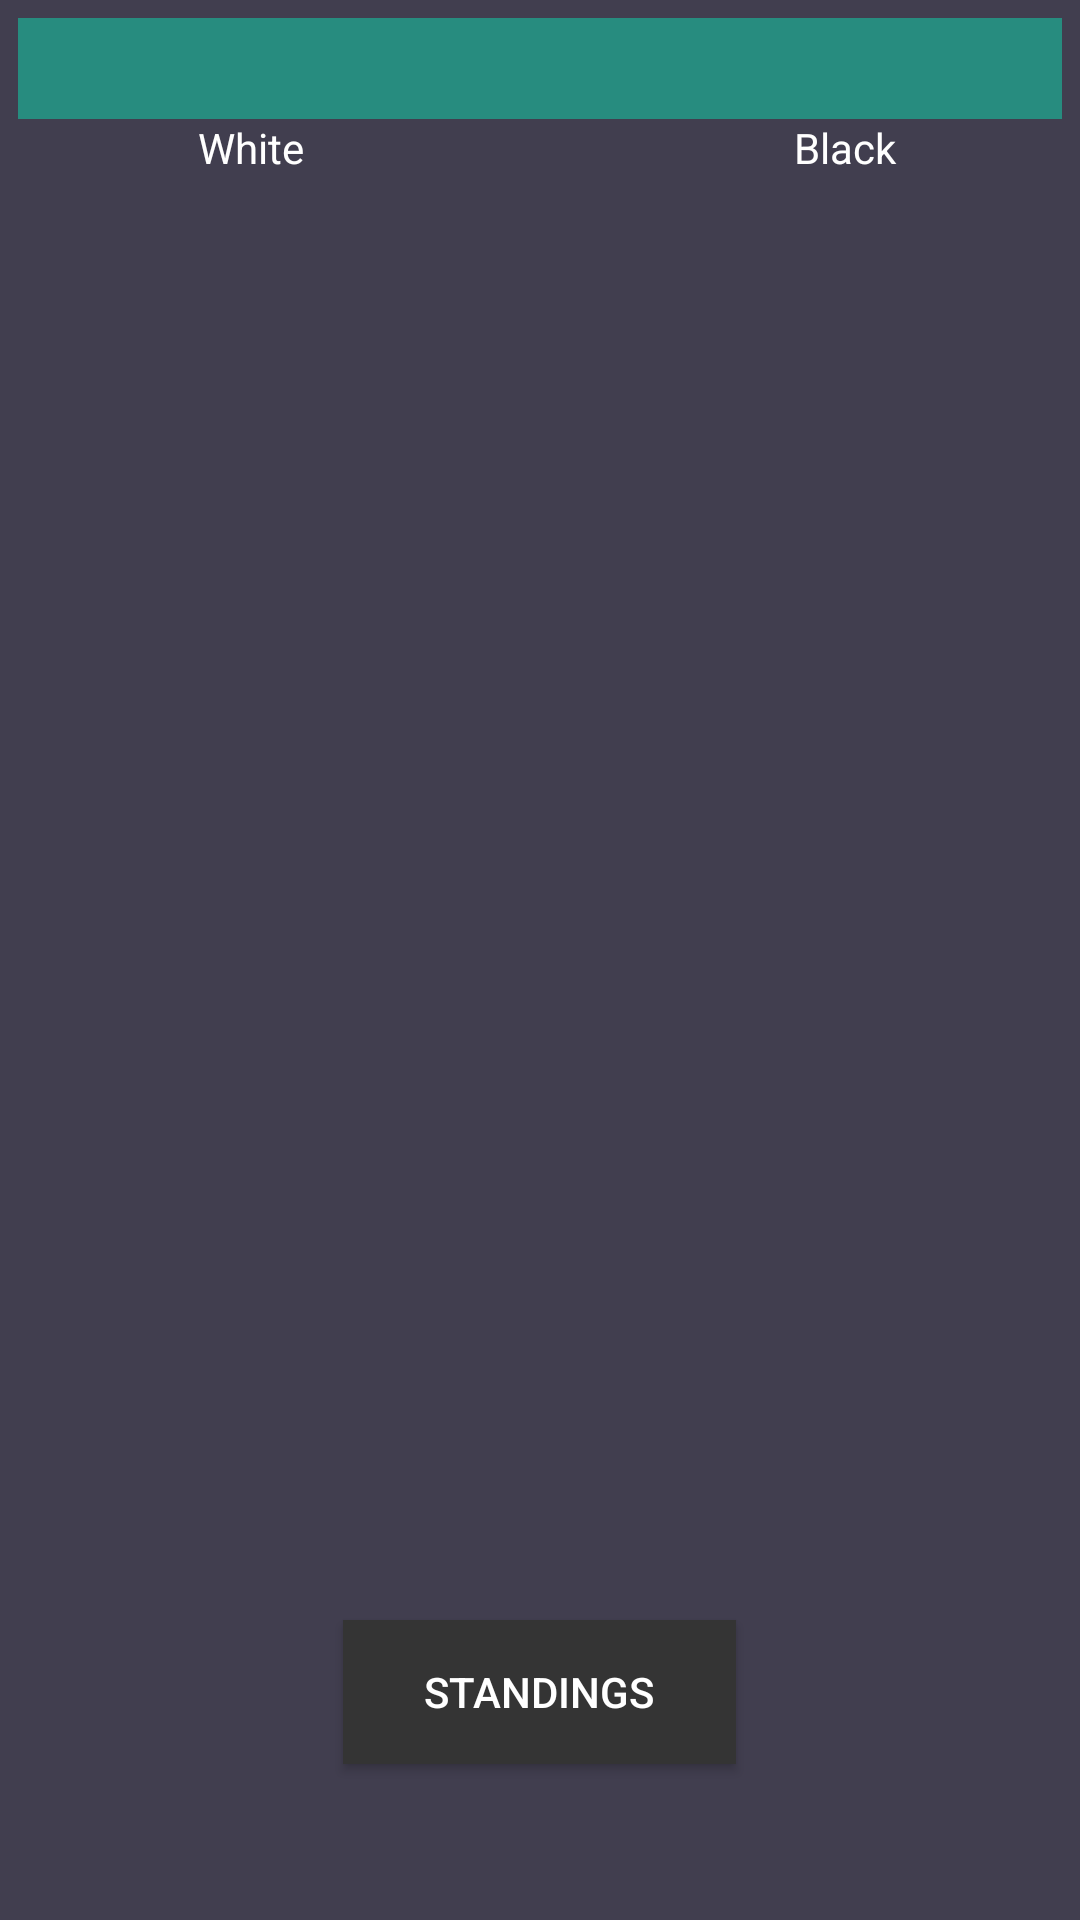

The Android layout XML behind this screen, and the referenced resources:
<!-- AndroidManifest.xml: application theme AppTheme -->
<!-- res/layout/activity_rounds_flipper.xml -->
<LinearLayout xmlns:android="http://schemas.android.com/apk/res/android"
    xmlns:tools="http://schemas.android.com/tools"
    android:layout_width="fill_parent"
    android:layout_height="fill_parent"
    android:orientation="vertical"
    android:background="@color/colorBackground"
    >

    <ViewFlipper
        android:id="@+id/view_flipper"
        android:layout_width="fill_parent"
        android:layout_height="500dp"
        android:layout_margin="6dip">

        

        

        

        <LinearLayout
            android:layout_width="match_parent"
            android:layout_height="match_parent"
            android:orientation="vertical"
            android:weightSum="1">

            <TextView
                android:id="@+id/round1"
                android:layout_width="match_parent"
                android:layout_height="wrap_content"
                android:layout_gravity="center_horizontal"
                android:textSize="25sp"
                android:textStyle="bold"
                android:textAlignment="center"
                android:background="@color/colorTextHint"></TextView>

            <TextView
                android:layout_width="match_parent"
                android:layout_height="wrap_content"
                android:textAppearance="?android:attr/textAppearanceSmall"
                android:text="                  White                                                 Black"
                android:id="@+id/textView" />

            <ListView
                android:id="@+id/roundlist"
                android:layout_width="match_parent"
                android:layout_height="wrap_content"
                android:layout_gravity="center_horizontal"
                android:clickable="false"
                android:textColor="#191975"
                android:textSize="25sp"
                android:textStyle="bold"
                tools:listitem="@layout/roundstable"
                android:dividerHeight="25dp"
                android:divider="#223dff00"
                android:drawSelectorOnTop="false" />


        </LinearLayout>


    </ViewFlipper>

    <LinearLayout
        android:layout_width="match_parent"
        android:layout_height="104dp"
        android:gravity="center"
        android:layout_alignParentBottom="true">


        <Button
            android:id="@+id/standings"
            android:layout_width="131dp"
            android:layout_height="wrap_content"
            android:layout_gravity="center"
            android:background="#ff343434"
            android:text="Standings"
            android:textColor="#ffffffff" />

    </LinearLayout>


</LinearLayout>
<!-- res/layout/roundstable.xml (included above) -->
<?xml version="1.0" encoding="utf-8"?>
<LinearLayout xmlns:android="http://schemas.android.com/apk/res/android"
    android:id="@+id/roundstable"
    android:layout_width="fill_parent"
    android:layout_height="fill_parent"
    android:orientation="horizontal"
    android:background="@color/colorBackground">


    <TextView
        android:id="@+id/white"
        android:layout_width="0sp"
        android:layout_height="fill_parent"
        android:layout_weight="2"
        android:background="@color/colorBackground"
        android:clickable="true"
        android:gravity="center_vertical"
        android:onClick="selectPair"
        android:textAppearance="?android:attr/textAppearanceLarge"
        android:textSize="20dp" />

    <TextView
        android:id="@+id/result"
        android:layout_width="wrap_content"
        android:layout_height="fill_parent"
        android:layout_gravity="center"
        android:layout_weight="0.19"
        android:background="#223dff00"
        android:clickable="true"
        android:gravity="center_vertical"
        android:onClick="selectPair"
        android:text="  "
        android:textAppearance="?android:attr/textAppearanceLarge"
        android:textSize="17dp" />


    <TextView
        android:id="@+id/black"
        android:layout_width="0sp"
        android:layout_height="fill_parent"
        android:layout_weight="2"
        android:background="@color/colorBackground"
        android:clickable="true"
        android:gravity="center_vertical"
        android:onClick="selectPair"
        android:textAppearance="?android:attr/textAppearanceLarge"
        android:textSize="20dp" />

</LinearLayout>
<!-- resources referenced by this layout -->
<resources>
  <color name="colorBackground">#413e4f</color>
  <color name="colorTextHint">#278c7f</color>
  <style name="AppTheme" parent="Theme.AppCompat.Light.DarkActionBar">
          <item name="colorPrimary">@color/colorPrimary</item>
          <item name="colorPrimaryDark">@color/colorPrimaryDark</item>
          <item name="colorAccent">@color/colorAccent</item>
          <item name="android:textColor">@color/colorText</item>
          <item name="android:textColorHint">@color/colorText</item>
          <item name="colorControlNormal">@color/colorText</item>
          <item name="colorControlActivated">@color/colorText</item>
      </style>
  <color name="colorPrimary">#51d8c7</color>
  <color name="colorPrimaryDark">#51d8c7</color>
  <color name="colorAccent">#FFFFFF</color>
  <color name="colorText">#FFFFFF</color>
</resources>
